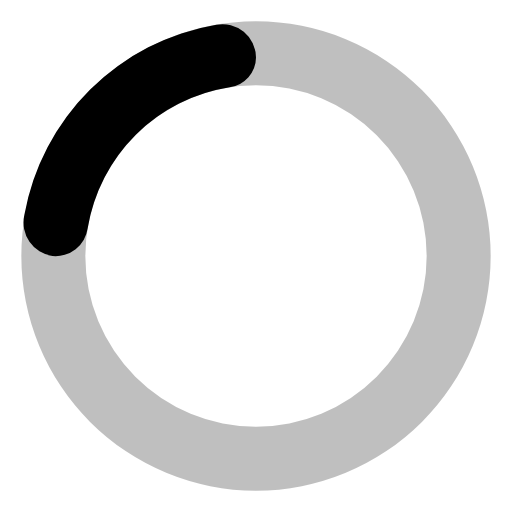
t = 0.00 s
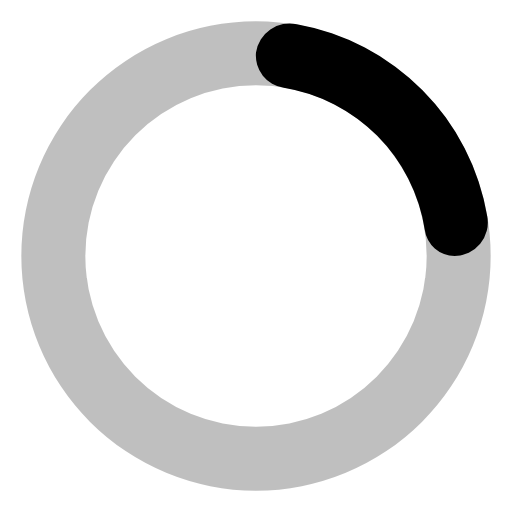
t = 0.23 s
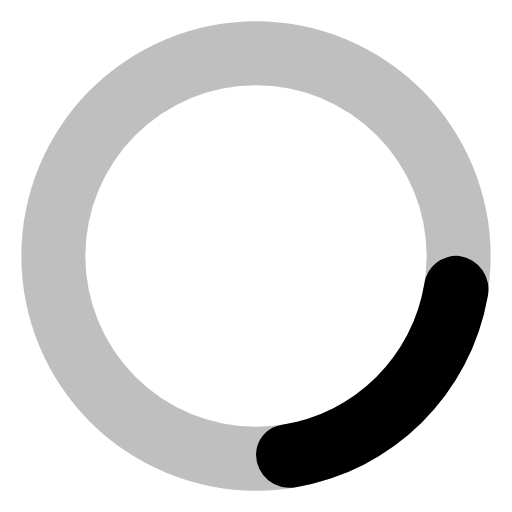
t = 0.45 s
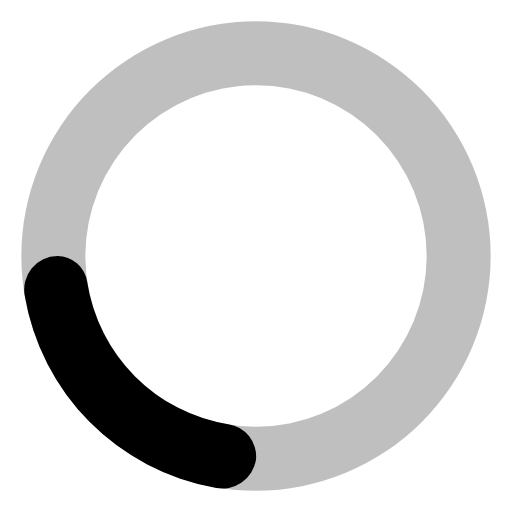
t = 0.68 s

The animated SVG that drew these frames (rendered in a browser with its animation timeline set to each time). Animation: 1 SMIL element (animateTransform=1); one cycle of 0.90 s, repeats indefinitely.

<svg xmlns="http://www.w3.org/2000/svg" width="1em" height="1em" viewBox="0 0 24 24"><path fill="currentColor" d="M12,1A11,11,0,1,0,23,12,11,11,0,0,0,12,1Zm0,19a8,8,0,1,1,8-8A8,8,0,0,1,12,20Z" opacity="0.25"/><path fill="currentColor" d="M10.14,1.16a11,11,0,0,0-9,8.92A1.59,1.59,0,0,0,2.46,12,1.52,1.52,0,0,0,4.11,10.7a8,8,0,0,1,6.66-6.61A1.42,1.42,0,0,0,12,2.69h0A1.57,1.57,0,0,0,10.14,1.16Z"><animateTransform attributeName="transform" dur="0.9s" repeatCount="indefinite" type="rotate" values="0 12 12;360 12 12"/></path></svg>